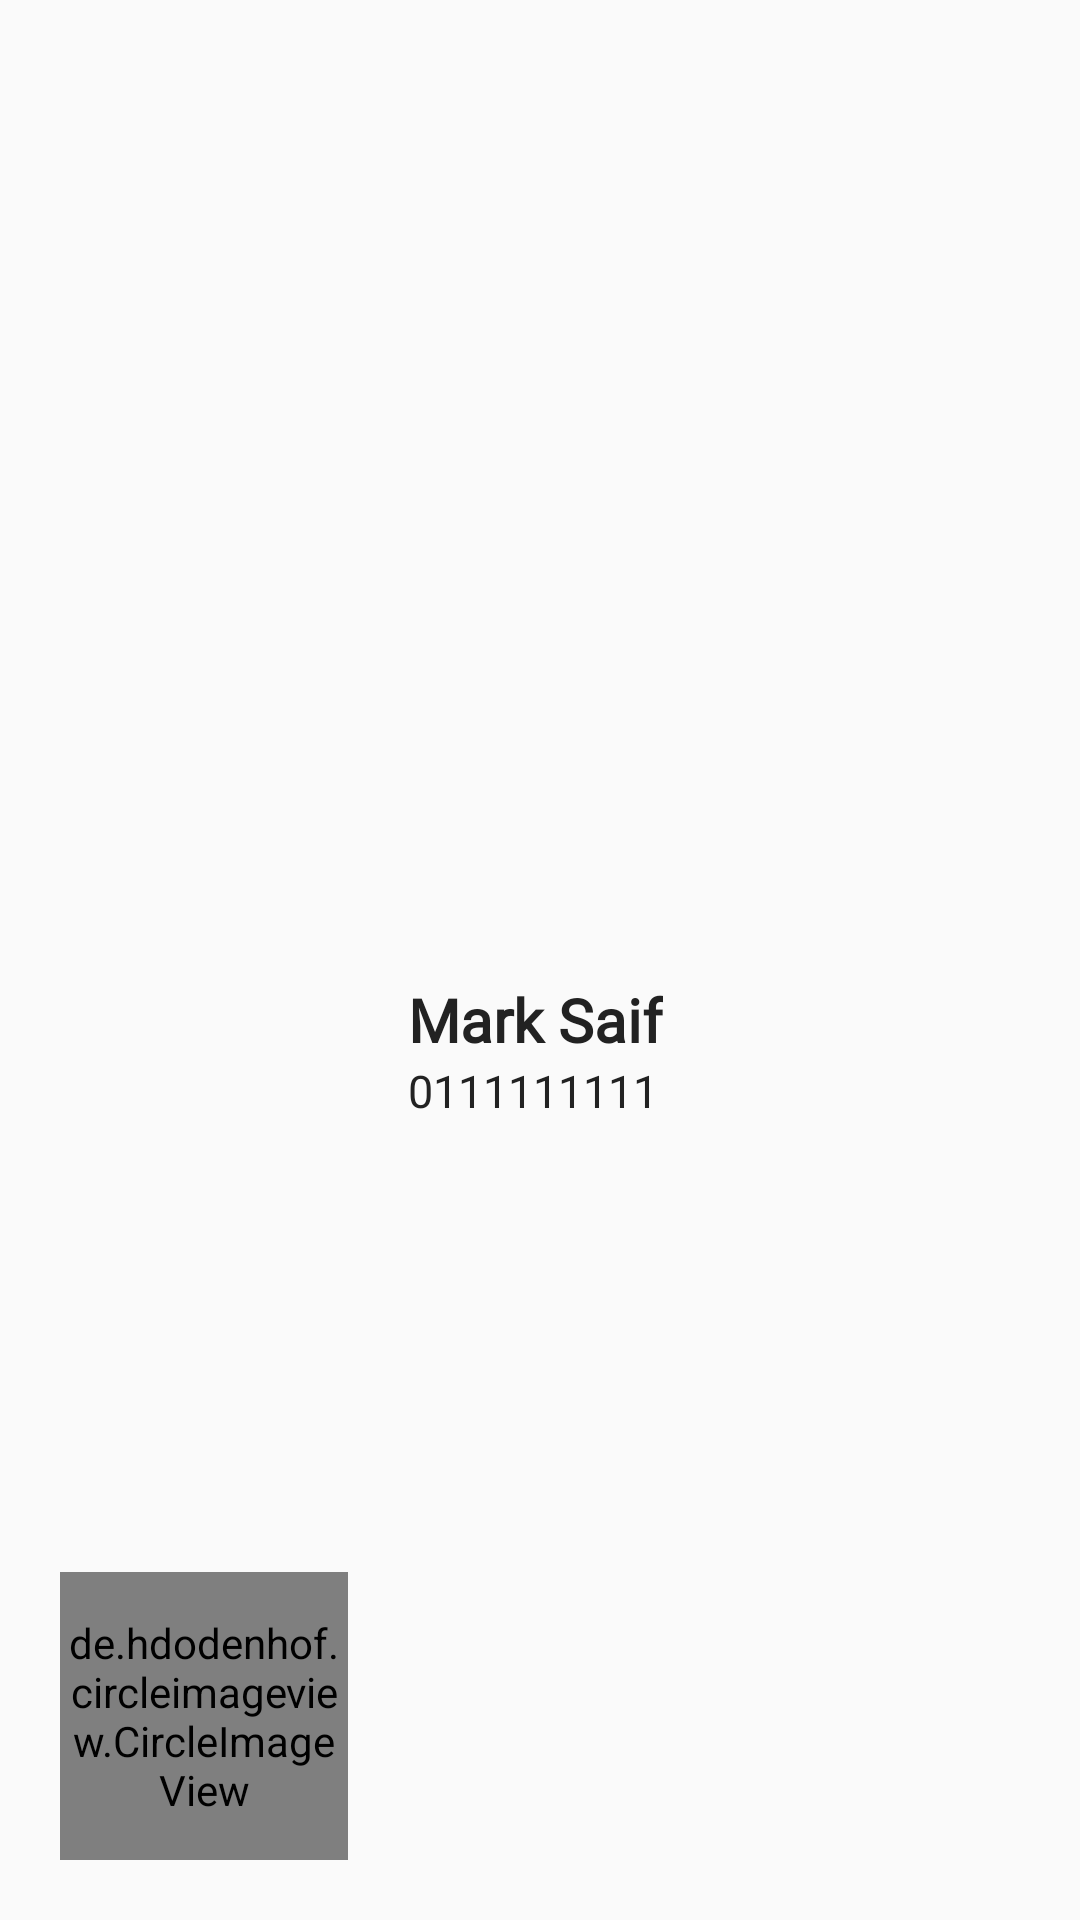

Here is an Android app screen rendered from its layout file. Give the layout XML and the strings, colors and styles it references.
<!-- AndroidManifest.xml: application theme Theme.LikeMovies -->
<!-- res/layout/header.xml -->
<?xml version="1.0" encoding="utf-8"?>
<LinearLayout xmlns:android="http://schemas.android.com/apk/res/android"
    android:layout_width="match_parent"
    android:orientation="horizontal"

    android:layout_height="200dp">
    <de.hdodenhof.circleimageview.CircleImageView
        xmlns:app="http://schemas.android.com/apk/res-auto"
        android:id="@+id/profile_image"
        android:layout_width="96dp"
        android:layout_gravity="bottom"
        android:layout_margin="20dp"

        android:layout_height="96dp"
        android:src="@drawable/ic_baseline_account_circle_24"
        app:civ_border_width="2dp"
        app:civ_border_color="#FF000000"/>
    <LinearLayout
        android:layout_width="wrap_content"
        android:layout_height="wrap_content"
        android:layout_gravity="center_vertical"
        android:layout_marginTop="30dp"
        android:orientation="vertical">


        <TextView
            android:id="@+id/userName"
            android:layout_width="match_parent"
            android:textColor="@color/black"
            android:layout_height="wrap_content"
            android:textSize="20sp"
            android:fontFamily="@font/clientfont"
            android:textStyle="bold"
            android:text="Mark Saif" />

        <TextView
            android:id="@+id/userIPhone"
            android:fontFamily="@font/clientfont"
            android:layout_width="match_parent"
            android:layout_height="wrap_content"
            android:textSize="15sp"
            android:textColor="@color/black"
            android:text="0111111111" />
    </LinearLayout>
</LinearLayout>
<!-- resources referenced by this layout -->
<resources>
  <color name="black">#222222</color>
  <!-- drawable ic_baseline_account_circle_24 (drawable) -->
  <vector android:height="24dp" android:tint="#EF476F"
      android:viewportHeight="24" android:viewportWidth="24"
      android:width="24dp" xmlns:android="http://schemas.android.com/apk/res/android">
      <path android:fillColor="@android:color/white" android:pathData="M12,2C6.48,2 2,6.48 2,12s4.48,10 10,10 10,-4.48 10,-10S17.52,2 12,2zM12,5c1.66,0 3,1.34 3,3s-1.34,3 -3,3 -3,-1.34 -3,-3 1.34,-3 3,-3zM12,19.2c-2.5,0 -4.71,-1.28 -6,-3.22 0.03,-1.99 4,-3.08 6,-3.08 1.99,0 5.97,1.09 6,3.08 -1.29,1.94 -3.5,3.22 -6,3.22z"/>
  </vector>
  <style name="Theme.LikeMovies" parent="Theme.AppCompat.Light.DarkActionBar">
          
  
          <item name="windowActionBar">false</item>
          <item name="colorPrimary">@color/purple_500</item>
          <item name="colorPrimaryVariant">@color/purple_700</item>
          <item name="colorOnPrimary">@color/white</item>
          <item name="windowNoTitle">true</item>
  
          
          <item name="colorSecondary">@color/teal_200</item>
          <item name="colorSecondaryVariant">@color/teal_700</item>
          <item name="colorOnSecondary">@color/black</item>
          
          <item name="android:statusBarColor" tools:targetApi="l">@color/white</item>
          
      </style>
  <color name="purple_500">#EF476f</color>
  <color name="purple_700">#EF476f</color>
  <color name="white">#FFFFFFFF</color>
  <color name="teal_200">#FF03DAC5</color>
  <color name="teal_700">#FF018786</color>
</resources>
